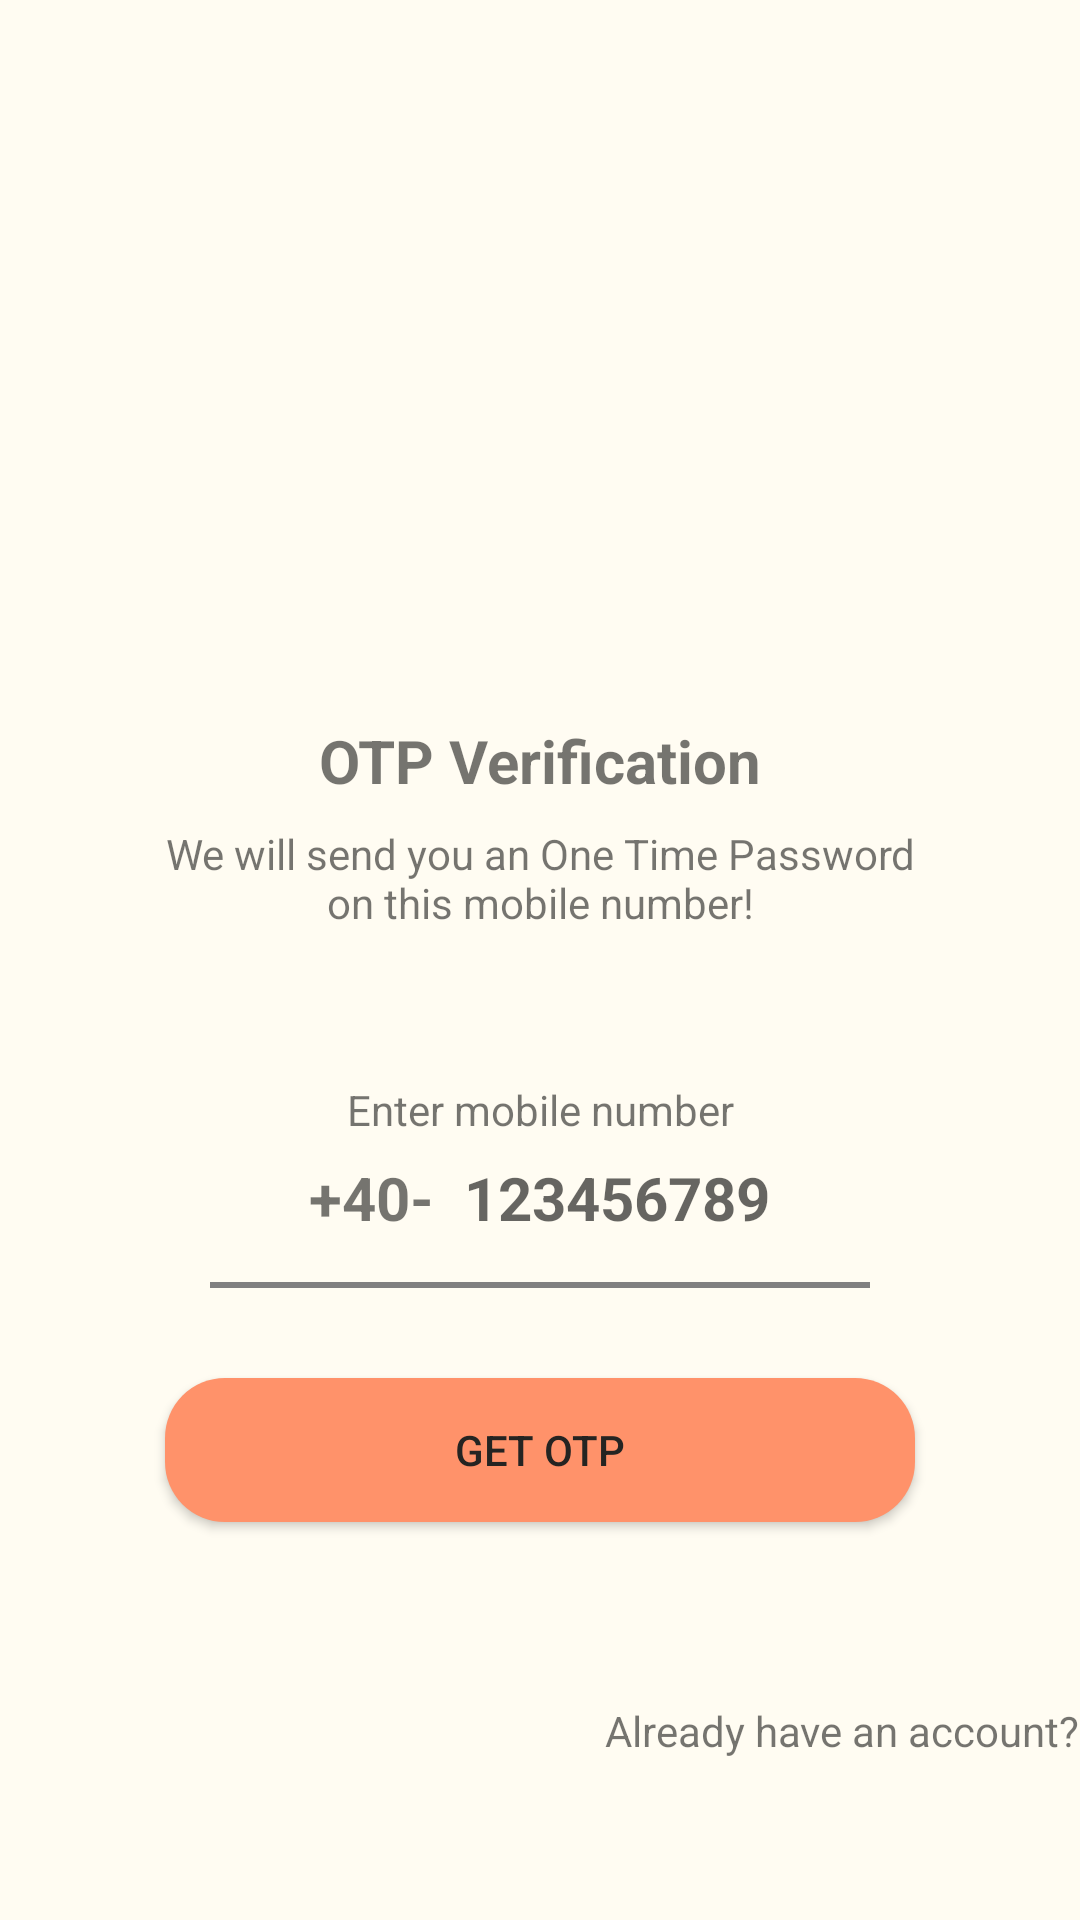

Layout XML and referenced resources for this Android screen:
<!-- AndroidManifest.xml: application theme Theme.News -->
<!-- res/layout/activity_send_otp.xml -->
<?xml version="1.0" encoding="utf-8"?>
<ScrollView xmlns:android="http://schemas.android.com/apk/res/android"
    xmlns:tools="http://schemas.android.com/tools"
    android:layout_width="match_parent"
    android:layout_height="match_parent"
    android:scrollbars="none"
    android:overScrollMode="never"
    android:background="#FFFCF2"
    tools:context=".activities.SendOtpActivity">
    
    <LinearLayout
        android:layout_width="match_parent"
        android:layout_height="wrap_content"
        android:gravity="center_horizontal"
        android:orientation="vertical">

        <ImageView
            android:layout_width="130dp"
            android:layout_height="130dp"
            android:layout_marginTop="80dp"
            android:src="@drawable/send_otp"
            android:contentDescription="@string/otp_code">
        </ImageView>

            <TextView
                android:layout_width="wrap_content"
                android:layout_height="wrap_content"
                android:layout_marginTop="30dp"
                android:text="@string/otp_verification"
                android:textColor="@color/common_google_signin_btn_text_light"
                android:textSize="20sp"
                android:textStyle="bold"/>
            <TextView
                android:layout_width="match_parent"
                android:layout_height="wrap_content"
                android:layout_marginStart="50dp"
                android:layout_marginTop="8dp"
                android:layout_marginEnd="50dp"
                android:gravity="center"
                android:text="@string/we_will_send_you_an_one_time_password_on_this_mobile_number"
                android:textSize="14sp" />

            <TextView
                android:layout_width="match_parent"
                android:layout_height="wrap_content"
                android:layout_marginStart="30dp"
                android:layout_marginTop="50dp"
                android:layout_marginEnd="30dp"
                android:gravity="center"
                android:text="@string/enter_mobile_number"
                android:textSize="14sp" />
        
            <LinearLayout
                android:layout_width="match_parent"
                android:layout_height="wrap_content"
                android:layout_marginStart="60dp"
                android:layout_marginEnd="60dp"
                android:gravity="center"
                android:orientation="horizontal">


                <TextView
                    android:layout_width="wrap_content"
                    android:layout_height="40dp"
                    android:gravity="center"
                    android:text="@string/_40"
                    android:textSize="20sp"
                    android:textStyle="bold" />

                <EditText
                    android:id="@+id/inputMobile"
                    android:layout_width="wrap_content"
                    android:layout_height="40dp"
                    android:layout_marginStart="10dp"
                    android:autofillHints="no"
                    android:background="@null"
                    android:gravity="center"
                    android:hint="@string/_123456789"
                    android:imeOptions="actionDone"
                    android:importantForAutofill="no"
                    android:inputType="number"
                    android:textColor="#808080"
                    android:textSize="20sp"
                    android:textStyle="bold"
                    tools:ignore="TouchTargetSizeCheck" />

            </LinearLayout>

            <View
                android:layout_width="match_parent"
                android:layout_height="2dp"
                android:layout_marginStart="70dp"
                android:layout_marginTop="8dp"
                android:layout_marginEnd="70dp"
                android:background="#808080"/>

                <androidx.appcompat.widget.AppCompatButton
                    android:id="@+id/getOTP"
                    android:layout_width="250dp"
                    android:layout_height="wrap_content"
                    android:layout_margin="30dp"
                    android:background="@drawable/button_curve"
                    android:backgroundTint="@null"
                    android:textColor="#252422"
                    android:text="@string/get_otp"
                    />


        <LinearLayout
            android:layout_height="wrap_content"
            android:layout_width="wrap_content"
            android:layout_gravity="right">

        <TextView
            android:layout_width="wrap_content"
            android:layout_height="wrap_content"
            android:text="@string/already_have_an_account"
            android:layout_marginTop="30dp" />

    </LinearLayout>

    </LinearLayout>

</ScrollView>
<!-- resources referenced by this layout -->
<resources>
  <!-- drawable button_curve (drawable) -->
  <?xml version="1.0" encoding="utf-8"?>
  <shape xmlns:android="http://schemas.android.com/apk/res/android"
      android:shape="rectangle">
      <solid android:color="#FF926A"/>
      <corners android:radius="20dp" />
  </shape>
  <string name="_123456789">123456789</string>
  <string name="_40">+40-</string>
  <string name="already_have_an_account">Already have an account?</string>
  <string name="enter_mobile_number">Enter mobile number</string>
  <string name="get_otp">Get OTP</string>
  <string name="otp_code">OTP Code</string>
  <string name="otp_verification">OTP Verification</string>
  <string name="we_will_send_you_an_one_time_password_on_this_mobile_number">We will send you an One Time Password on this mobile number!</string>
  <style name="Theme.News" parent="Theme.MaterialComponents.DayNight.NoActionBar">
          
          <item name="colorPrimary">@color/purple_500</item>
          <item name="colorPrimaryVariant">@color/purple_700</item>
          <item name="colorOnPrimary">@color/white</item>
          
          <item name="colorSecondary">@color/teal_200</item>
          <item name="colorSecondaryVariant">@color/teal_700</item>
          <item name="colorOnSecondary">@color/black</item>
          
          <item name="android:statusBarColor">?attr/colorPrimaryVariant</item>
          
      </style>
  <color name="purple_500">#FF6200EE</color>
  <color name="purple_700">#FF3700B3</color>
  <color name="white">#FFFFFFFF</color>
  <color name="teal_200">#FF03DAC5</color>
  <color name="teal_700">#FF018786</color>
  <color name="black">#FF000000</color>
</resources>
